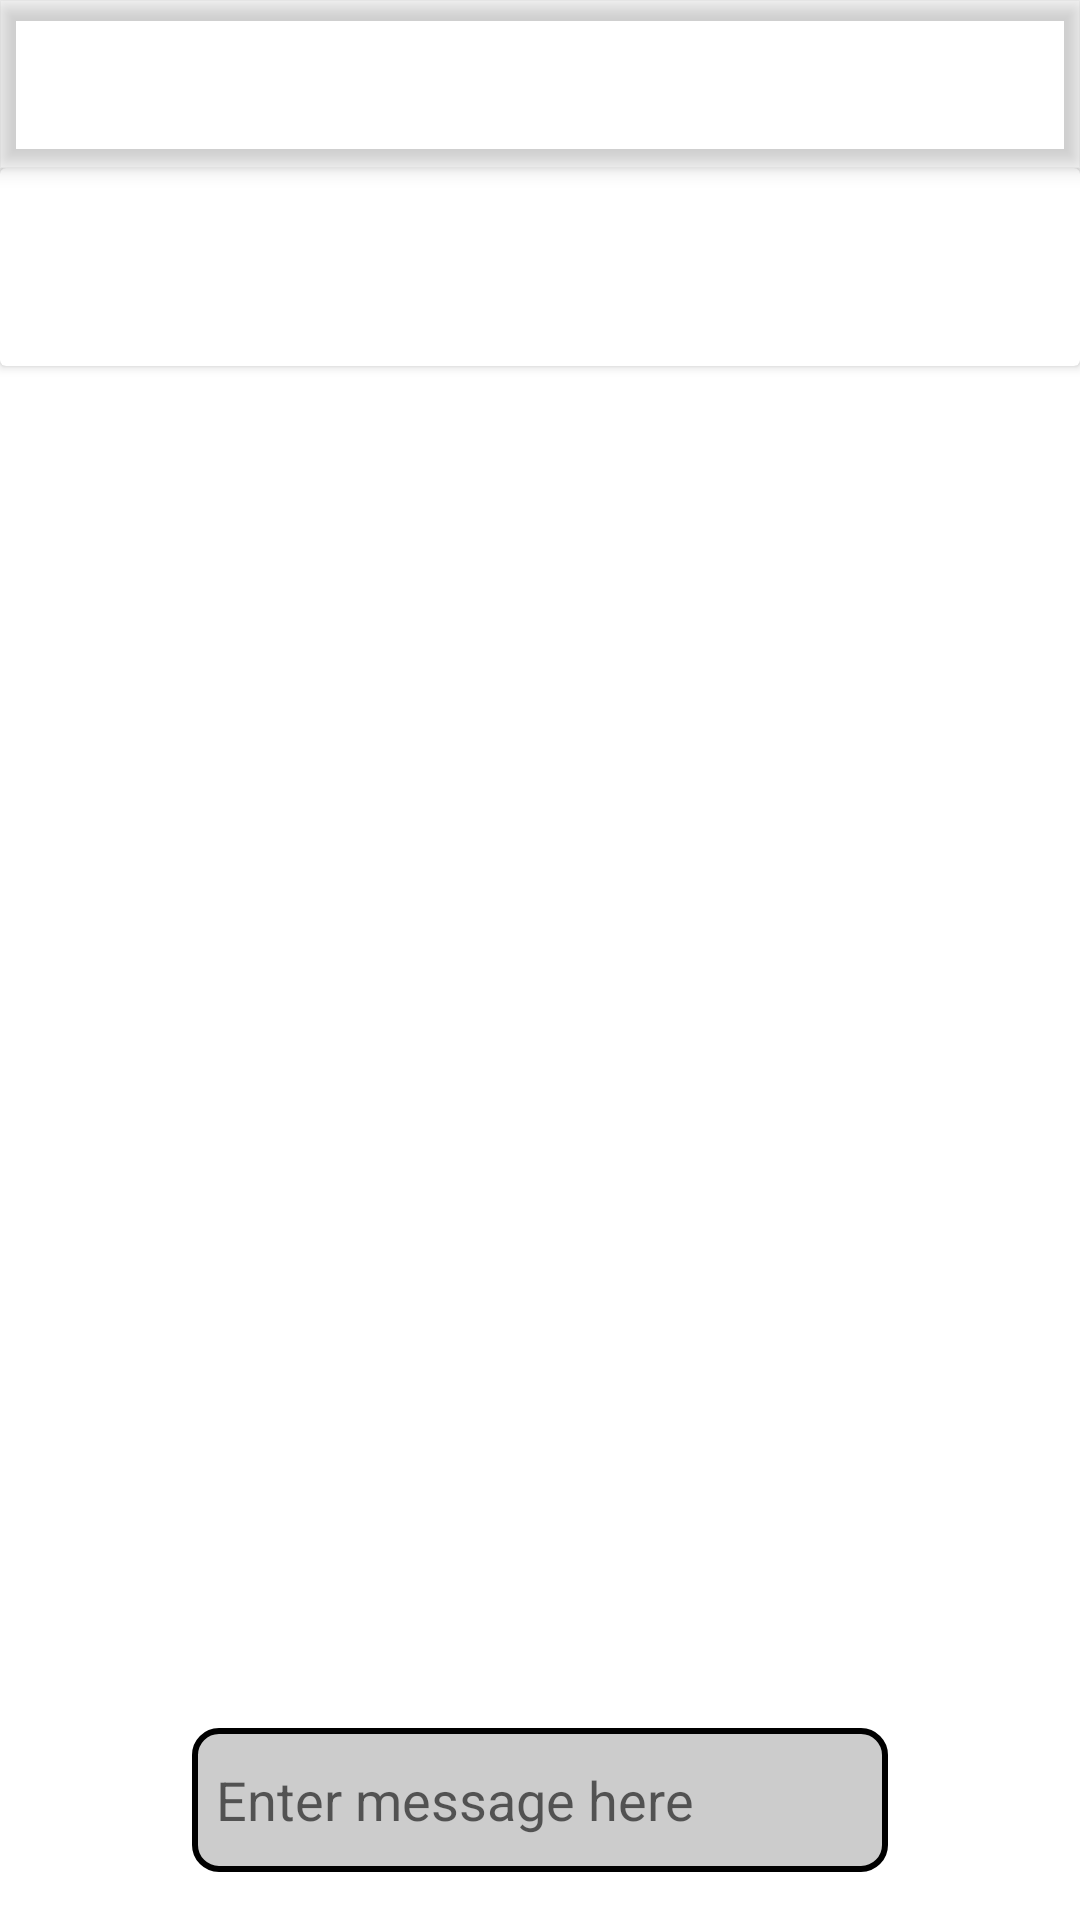

The Android layout XML behind this screen, and the referenced resources:
<!-- AndroidManifest.xml: application theme Theme.Go4Lunch.NoActionBar -->
<!-- res/layout/chat_activity.xml -->
<androidx.constraintlayout.widget.ConstraintLayout xmlns:android="http://schemas.android.com/apk/res/android"
    xmlns:app="http://schemas.android.com/apk/res-auto"
    xmlns:tools="http://schemas.android.com/tools"
    android:layout_width="match_parent"
    android:layout_height="match_parent"
    tools:context="ui.chat.ChatActivity">

    <androidx.coordinatorlayout.widget.CoordinatorLayout
        android:layout_width="match_parent"
        android:layout_height="0dp"
        app:layout_constraintBottom_toTopOf="@id/chat_et_message"
        app:layout_constraintTop_toTopOf="parent"
        tools:context="ui.chat.ChatActivity">

        <com.google.android.material.appbar.AppBarLayout
            android:id="@+id/chat_app_bar"
            android:layout_width="match_parent"
            android:layout_height="?attr/actionBarSize">

            <com.google.android.material.appbar.MaterialToolbar
                android:id="@+id/chat_toolbar"
                android:layout_width="match_parent"
                android:layout_height="?attr/actionBarSize"
                app:titleTextColor="@color/white"
                app:navigationIcon="@drawable/baseline_arrow_back_24" />
        </com.google.android.material.appbar.AppBarLayout>


        <androidx.constraintlayout.widget.ConstraintLayout
            android:layout_width="match_parent"
            android:layout_height="match_parent"
            app:layout_behavior="com.google.android.material.appbar.AppBarLayout$ScrollingViewBehavior">

        <androidx.cardview.widget.CardView
                android:id="@+id/chat_card_view"
                android:layout_width="match_parent"
                android:layout_height="wrap_content"
                app:cardCornerRadius="2dp"
                app:cardElevation="2dp"
                app:cardPreventCornerOverlap="false"
                app:contentPadding="8dp"
                app:layout_constraintEnd_toEndOf="parent"
                app:layout_constraintStart_toStartOf="parent"
                app:layout_constraintTop_toTopOf="parent">

                <androidx.constraintlayout.widget.ConstraintLayout
                    android:id="@+id/chat_constraint_layout"
                    android:layout_width="match_parent"
                    android:layout_height="wrap_content"
                    app:layout_constraintEnd_toEndOf="parent"
                    app:layout_constraintStart_toStartOf="parent"
                    app:layout_constraintTop_toBottomOf="@+id/chat_card_view">

                    <ImageView
                        android:id="@+id/chat_iv"
                        android:layout_width="60dp"
                        android:layout_height="50dp"
                        android:layout_marginStart="16dp"
                        android:layout_marginBottom="16dp"
                        android:contentDescription="@string/chat_iv_description"
                        app:layout_constraintEnd_toEndOf="parent"
                        app:layout_constraintEnd_toStartOf="@id/chat_tv_workmate_name"
                        app:layout_constraintStart_toStartOf="parent"
                        app:layout_constraintTop_toTopOf="@id/chat_constraint_layout"
                        tools:src="@tools:sample/avatars" />

                    <TextView
                        android:id="@+id/chat_tv_workmate_name"
                        android:layout_width="0dp"
                        android:layout_height="30dp"
                        android:layout_marginStart="8dp"
                        android:gravity="bottom"
                        android:textStyle="bold"
                        app:layout_constraintEnd_toEndOf="parent"
                        app:layout_constraintStart_toEndOf="@id/chat_iv"
                        app:layout_constraintTop_toTopOf="@id/chat_constraint_layout" />


                </androidx.constraintlayout.widget.ConstraintLayout>
            </androidx.cardview.widget.CardView>


            <androidx.recyclerview.widget.RecyclerView
                android:id="@+id/chat_rv"
                android:layout_width="0dp"
                android:layout_height="match_parent"
                app:layout_constraintEnd_toEndOf="parent"
                app:layout_constraintStart_toStartOf="parent"
                app:layout_constraintTop_toBottomOf="@id/chat_card_view"
                tools:listitem="@layout/chat_sender_itemview"
                tools:reverseLayout="true" />
        </androidx.constraintlayout.widget.ConstraintLayout>

    </androidx.coordinatorlayout.widget.CoordinatorLayout>

    <com.google.android.material.textfield.TextInputEditText
        android:id="@+id/chat_et_message"
        android:layout_width="0dp"
        android:layout_height="wrap_content"
        android:minHeight="48dp"
        android:layout_marginStart="64dp"
        android:layout_marginEnd="64dp"
        android:layout_marginBottom="16dp"
        android:background="@drawable/round_corner_editor"
        android:hint="@string/message_field"
        android:imeOptions="actionSend"
        android:inputType="textCapSentences|textAutoCorrect"
        android:padding="8dp"
        app:layout_constraintBottom_toBottomOf="parent"
        app:layout_constraintStart_toStartOf="parent"
        app:layout_constraintEnd_toEndOf="parent"/>
</androidx.constraintlayout.widget.ConstraintLayout>
<!-- res/layout/chat_sender_itemview.xml (included above) -->
<?xml version="1.0" encoding="utf-8"?>
<androidx.constraintlayout.widget.ConstraintLayout xmlns:android="http://schemas.android.com/apk/res/android"
    xmlns:app="http://schemas.android.com/apk/res-auto"
    android:layout_width="match_parent"
    android:layout_height="wrap_content"
    android:paddingTop="8dp">

    <TextView
        android:id="@+id/chat_rc_tv"
        android:layout_width="0dp"
        android:layout_height="wrap_content"
        android:layout_marginLeft="32dp"
        android:layout_marginRight="32dp"
        android:padding="8dp"
        android:textStyle="bold"
        android:background="@drawable/round_corner_sender"
        android:singleLine="false"
        android:ellipsize="none"
        android:textColor="@color/white"
        app:layout_constraintEnd_toEndOf="parent"
        app:layout_constraintStart_toStartOf="parent"
        app:layout_constraintTop_toTopOf="parent"
        />


    <TextView
        android:id="@+id/chat_rc_tv_message_author"
        android:layout_width="0dp"
        android:layout_height="20dp"
        android:layout_marginEnd="16dp"
        android:textStyle="bold"
        app:layout_constraintEnd_toStartOf="@id/chat_rc_tv_message_date"
        app:layout_constraintTop_toBottomOf="@id/chat_rc_tv" />

    <TextView
        android:id="@+id/chat_rc_tv_message_date"
        android:layout_width="0dp"
        android:layout_height="20dp"
        android:layout_marginEnd="16dp"
        android:textStyle="bold"
        app:layout_constraintEnd_toEndOf="parent"
        app:layout_constraintTop_toBottomOf="@id/chat_rc_tv" />

</androidx.constraintlayout.widget.ConstraintLayout>
<!-- resources referenced by this layout -->
<resources>
  <color name="white">#FFFFFFFF</color>
  <!-- drawable round_corner_editor (drawable) -->
  <?xml version="1.0" encoding="utf-8"?>
  <shape xmlns:android="http://schemas.android.com/apk/res/android" android:shape="rectangle">
      <stroke
          android:width="2dp"
          android:color="@color/black" />
      <corners android:radius="8dp"/>
      <solid android:color="#CCC"/>
  </shape>
  <!-- drawable round_corner_sender (drawable) -->
  <?xml version="1.0" encoding="utf-8"?>
  <shape xmlns:android="http://schemas.android.com/apk/res/android" android:shape="rectangle">
      <stroke
          android:width="2dp"
          android:color="@color/purple_500" />
      <corners android:radius="8dp"/>
      <solid android:color="@color/purple_500"/>
  </shape>
  <string name="chat_iv_description">Receiver picture</string>
  <string name="message_field">Enter message here</string>
  <style name="Theme.Go4Lunch.NoActionBar">
          <item name="windowActionBar">false</item>
          <item name="windowNoTitle">true</item>
  
      </style>
  <color name="black">#FF000000</color>
  <color name="purple_500">#FF6200EE</color>
</resources>
